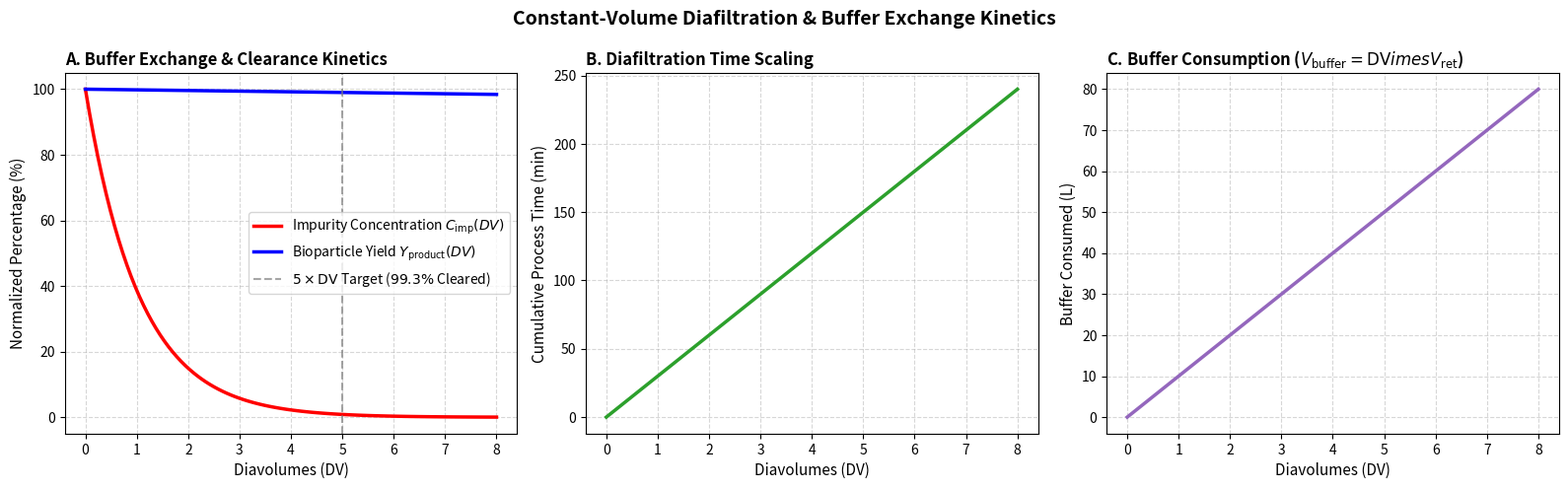

Write the Python code that produced this figure.
"""Constant-Volume Diafiltration (CVD) and Buffer Exchange Module."""

from __future__ import annotations
from pathlib import Path
from typing import Any
import numpy as np
import matplotlib.pyplot as plt


def simulate_diafiltration(
    v_retentate_L: float = 10.0,
    membrane_area_m2: float = 0.5,
    avg_flux_lmh: float = 40.0,
    r_obs_product: float = 0.998,
    r_obs_impurity: float = 0.05,
    target_dv: float = 8.0,
    output_png: Path | str = "data/diafiltration_summary.png",
) -> dict[str, Any]:
    """Simulates multi-diavolume constant-volume diafiltration for bioparticle purification."""
    dvs = np.linspace(0.0, target_dv, 100)

    # Volumetric permeate flow rate (L/h)
    q_permeate_l_h = avg_flux_lmh * membrane_area_m2
    # Time per DV = V_retentate / Q_permeate (hours)
    time_hours = dvs * (v_retentate_L / q_permeate_l_h)

    # Impurity clearance & Product recovery
    c_imp_norm = np.exp(-(1.0 - r_obs_impurity) * dvs) * 100.0  # % of initial
    product_yield = np.exp(-(1.0 - r_obs_product) * dvs) * 100.0  # % recovery

    buffer_consumed_L = dvs * v_retentate_L

    fig, axes = plt.subplots(1, 3, figsize=(16, 5), dpi=300)
    fig.suptitle("Constant-Volume Diafiltration & Buffer Exchange Kinetics", fontsize=14, fontweight="bold")

    # Panel 1: Impurity Clearance & Product Yield
    ax1 = axes[0]
    ax1.plot(dvs, c_imp_norm, "r-", lw=2.5, label=r"Impurity Concentration $C_{\mathrm{imp}}(DV)$")
    ax1.plot(dvs, product_yield, "b-", lw=2.5, label=r"Bioparticle Yield $Y_{\mathrm{product}}(DV)$")
    ax1.axvline(x=5.0, color="gray", linestyle="--", alpha=0.7, label=r"$5\times\mathrm{DV}$ Target ($99.3\%$ Cleared)")
    ax1.set_xlabel("Diavolumes (DV)", fontsize=11)
    ax1.set_ylabel("Normalized Percentage (%)", fontsize=11)
    ax1.set_title("A. Buffer Exchange & Clearance Kinetics", fontsize=12, fontweight="bold", loc="left")
    ax1.grid(True, linestyle="--", alpha=0.5)
    ax1.legend(loc="center right", frameon=True)

    # Panel 2: Process Time Evolution
    ax2 = axes[1]
    ax2.plot(dvs, time_hours * 60.0, color="#2ca02c", lw=2.5)
    ax2.set_xlabel("Diavolumes (DV)", fontsize=11)
    ax2.set_ylabel("Cumulative Process Time (min)", fontsize=11)
    ax2.set_title("B. Diafiltration Time Scaling", fontsize=12, fontweight="bold", loc="left")
    ax2.grid(True, linestyle="--", alpha=0.5)

    # Panel 3: Buffer Volume Requirement
    ax3 = axes[2]
    ax3.plot(dvs, buffer_consumed_L, color="#9467bd", lw=2.5)
    ax3.set_xlabel("Diavolumes (DV)", fontsize=11)
    ax3.set_ylabel("Buffer Consumed (L)", fontsize=11)
    ax3.set_title("C. Buffer Consumption ($V_{\mathrm{buffer}} = \mathrm{DV} \times V_{\mathrm{ret}}$)", fontsize=12, fontweight="bold", loc="left")
    ax3.grid(True, linestyle="--", alpha=0.5)

    plt.tight_layout()
    out_p = Path(output_png)
    out_p.parent.mkdir(parents=True, exist_ok=True)
    plt.savefig(out_p, bbox_inches="tight")
    plt.close()
    print(f"Successfully generated diafiltration dashboard: {out_p}")

    return {
        "final_dv": target_dv,
        "final_product_yield_pct": float(product_yield[-1]),
        "final_impurity_remaining_pct": float(c_imp_norm[-1]),
        "total_process_time_hours": float(time_hours[-1]),
        "total_buffer_consumed_L": float(buffer_consumed_L[-1]),
    }


if __name__ == "__main__":
    simulate_diafiltration()
